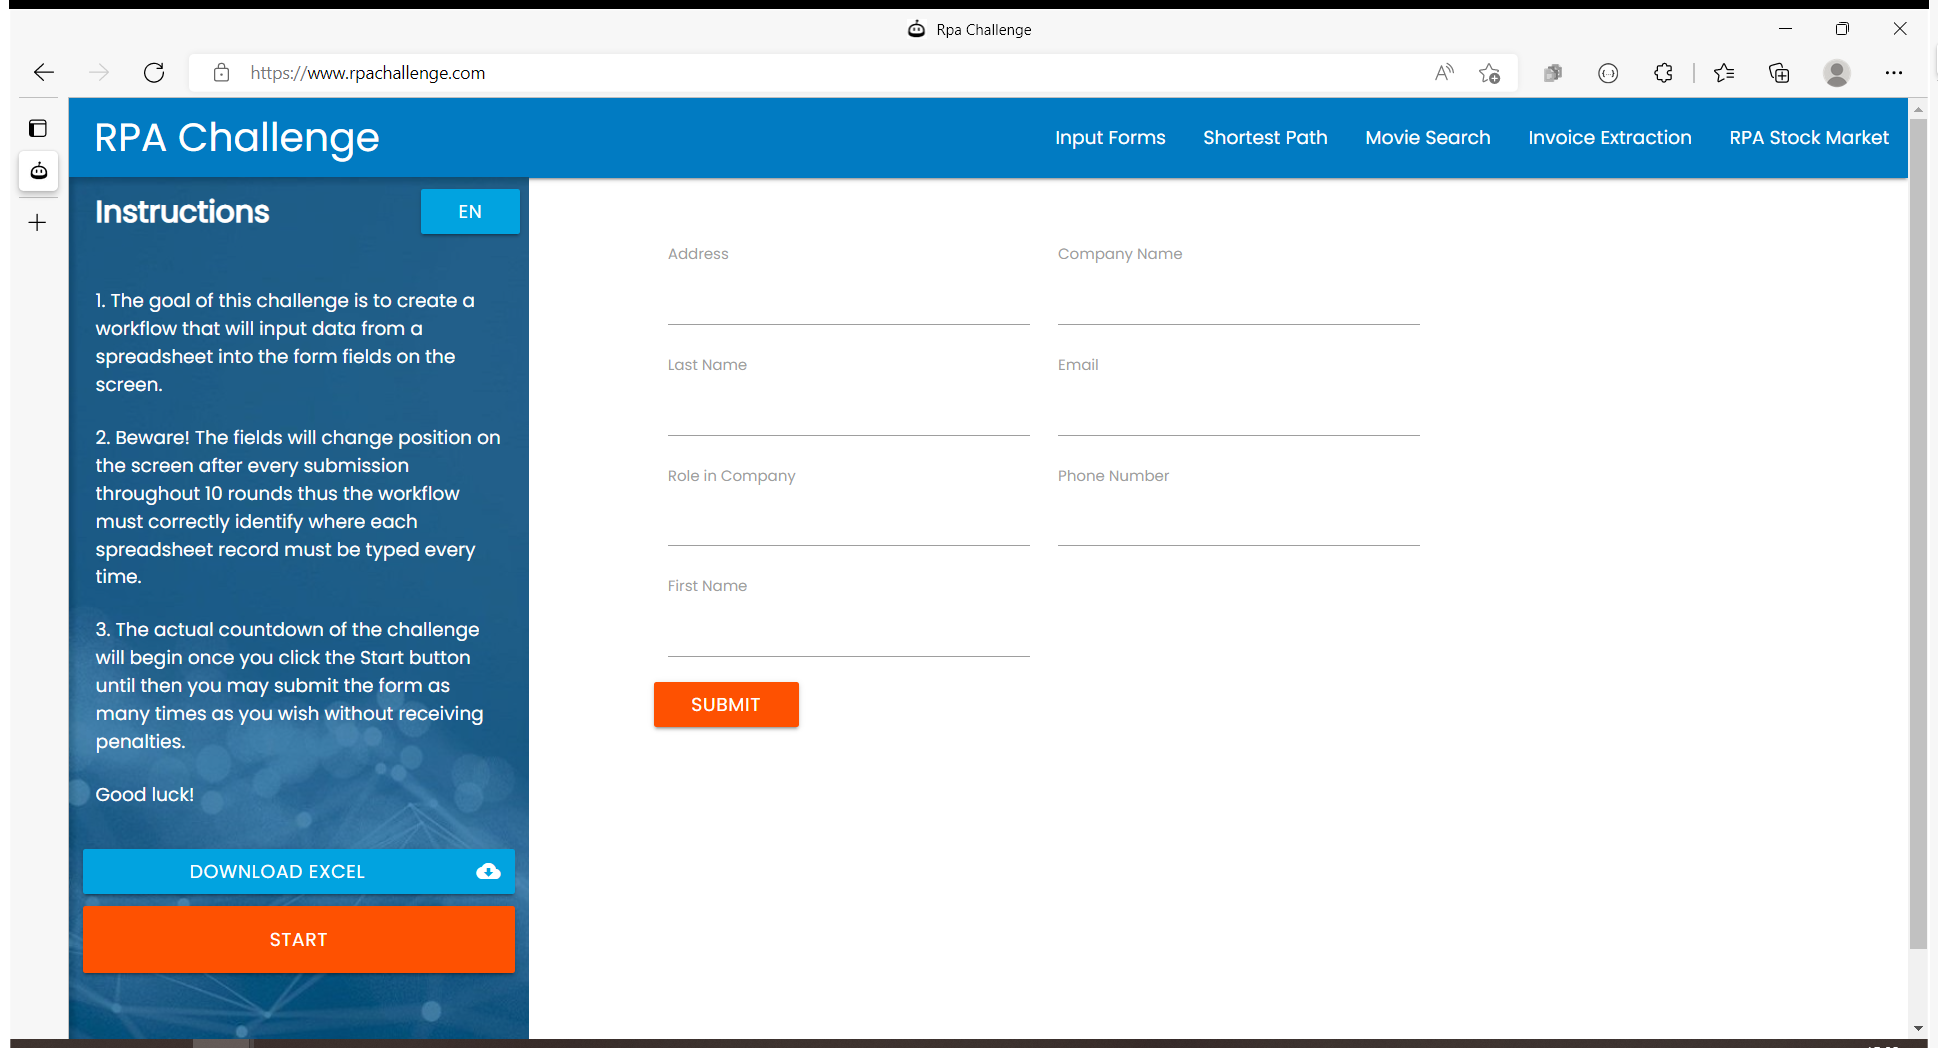
Workflow: RPAChallenge

Step 1: Use Browser Edge: Rpa Challenge in window 'Rpa Challenge' (msedge.exe)

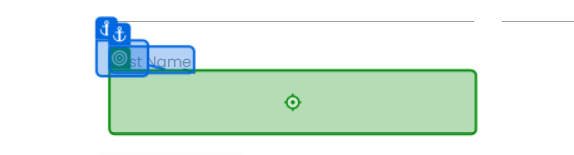
Step 2: type [str_FirstName] into 'First Name'

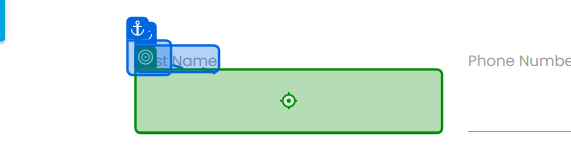
Step 3: type [str_LastName] into 'Last Name'

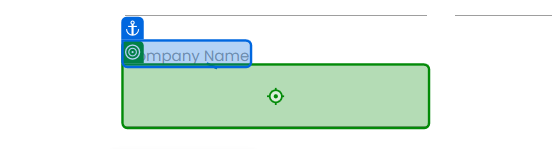
Step 4: type [str_CompanyName] into 'Company Name'

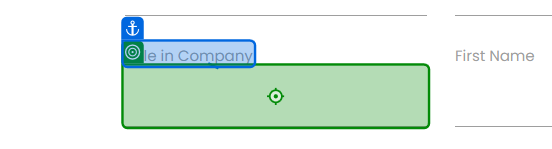
Step 5: type [str_CompanyRole] into 'Role in Company'

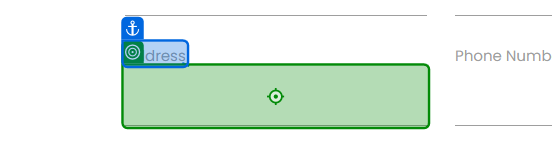
Step 6: type [str_Address] into 'Address'

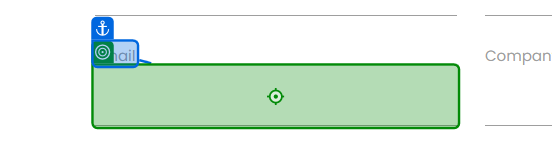
Step 7: type [str_Email] into 'Email'

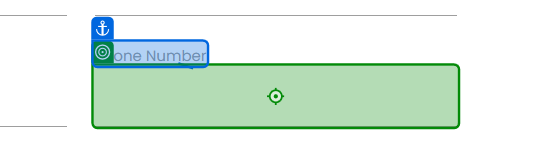
Step 8: type [str_PhoneNumber] into 'Phone Number'

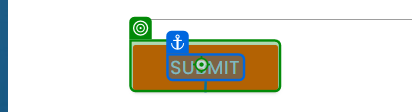
Step 9: click